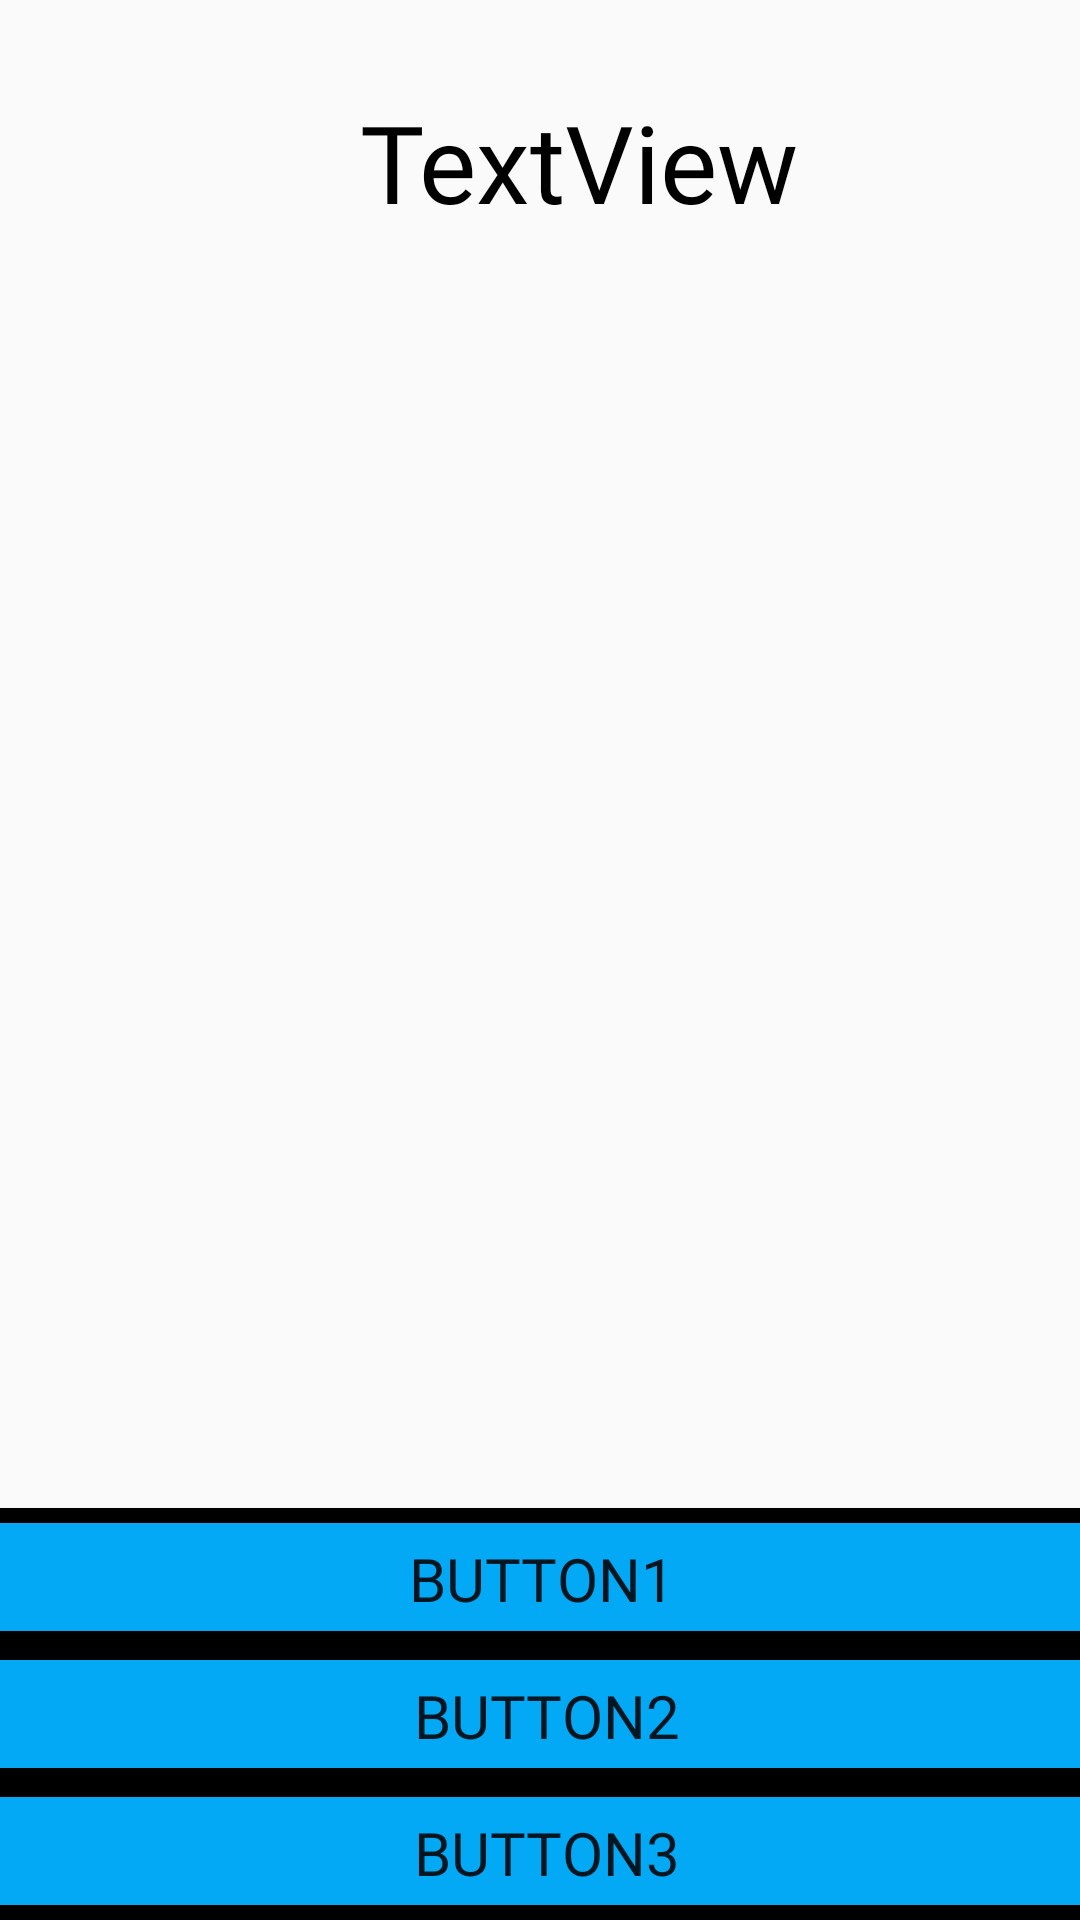

This screen was rendered from an Android layout file. Write that file and the resources it references.
<!-- AndroidManifest.xml: application theme Theme.SaintSeiya -->
<!-- res/layout/activity_atack_saint.xml -->
<?xml version="1.0" encoding="utf-8"?>
<androidx.constraintlayout.widget.ConstraintLayout xmlns:android="http://schemas.android.com/apk/res/android"
    xmlns:app="http://schemas.android.com/apk/res-auto"
    xmlns:tools="http://schemas.android.com/tools"
    android:layout_width="match_parent"
    android:layout_height="match_parent"
    tools:context=".AttackSaintActivity">

    <ImageView
        android:id="@+id/iv_imagePrincipal"
        android:layout_width="match_parent"
        android:layout_height="match_parent"
        android:scaleType="centerCrop"
        app:layout_constraintBottom_toBottomOf="parent"
        app:layout_constraintEnd_toEndOf="parent"
        app:layout_constraintHorizontal_bias="0.0"
        app:layout_constraintStart_toStartOf="parent"
        app:layout_constraintTop_toTopOf="parent"
        app:layout_constraintVertical_bias="0.0"
        tools:srcCompat="@tools:sample/avatars" />

    <ImageView
        android:id="@+id/iv_titleAttack"
        android:layout_width="157dp"
        android:layout_height="81dp"
        app:layout_constraintBottom_toBottomOf="parent"
        app:layout_constraintEnd_toEndOf="parent"
        app:layout_constraintHorizontal_bias="0.0"
        app:layout_constraintStart_toStartOf="parent"
        app:layout_constraintTop_toTopOf="parent"
        app:layout_constraintVertical_bias="0.0"
        app:srcCompat="@drawable/ic_launcher_background" />

    <TextView
        android:id="@+id/tv_name"
        android:layout_width="240dp"
        android:layout_height="126dp"
        android:fontFamily="@font/coffeetininitials"
        android:text="TextView"
        android:textColor="#000000"
        android:textSize="36sp"
        app:layout_constraintBottom_toBottomOf="parent"
        app:layout_constraintEnd_toEndOf="parent"
        app:layout_constraintHorizontal_bias="1.0"
        app:layout_constraintStart_toStartOf="parent"
        app:layout_constraintTop_toTopOf="parent"
        app:layout_constraintVertical_bias="0.058" />

    <Button
        android:id="@+id/btn_attack3"
        android:layout_width="383dp"
        android:layout_height="46dp"
        android:background="@drawable/style_bord_textview"
        android:text="Button3"
        android:fontFamily="@font/montague"
        android:textSize="20sp"
        app:layout_constraintBottom_toBottomOf="parent"
        app:layout_constraintEnd_toEndOf="parent"
        app:layout_constraintHorizontal_bias="0.428"
        app:layout_constraintStart_toStartOf="parent"
        app:layout_constraintTop_toTopOf="parent"
        app:layout_constraintVertical_bias="1.0" />

    <Button
        android:id="@+id/btn_attack2"
        android:layout_width="383dp"
        android:layout_height="46dp"
        android:background="@drawable/style_bord_textview"
        android:text="Button2"
        android:fontFamily="@font/montague"
        android:textSize="20sp"
        app:layout_constraintBottom_toBottomOf="parent"
        app:layout_constraintEnd_toEndOf="parent"
        app:layout_constraintHorizontal_bias="0.428"
        app:layout_constraintStart_toStartOf="parent"
        app:layout_constraintTop_toTopOf="parent"
        app:layout_constraintVertical_bias="0.923" />

    <Button
        android:id="@+id/btn_attack1"
        android:layout_width="383dp"
        android:layout_height="46dp"
        android:background="@drawable/style_bord_textview"
        android:text="Button1"
        android:fontFamily="@font/montague"
        android:textSize="20sp"
        app:layout_constraintBottom_toBottomOf="parent"
        app:layout_constraintEnd_toEndOf="parent"
        app:layout_constraintStart_toStartOf="parent"
        app:layout_constraintTop_toTopOf="parent"
        app:layout_constraintVertical_bias="0.846" />
</androidx.constraintlayout.widget.ConstraintLayout>
<!-- resources referenced by this layout -->
<resources>
  <!-- drawable style_bord_textview (drawable) -->
  <?xml version="1.0" encoding="utf-8"?>
  <shape xmlns:android="http://schemas.android.com/apk/res/android" android:shape="rectangle">
  
      <stroke android:width="5dp"
          android:color="#000000" />
      <solid android:color="#03A9F4" />
      <padding android:bottom="10sp"
          android:left="10sp"
          android:right="10sp"
          android:top="10sp"/>
      <corners android:radius="5dp"
          />
  </shape>
  <style name="Theme.SaintSeiya" parent="Base.Theme.SaintSeiya" />
  <style name="Base.Theme.SaintSeiya" parent="Theme.AppCompat.DayNight.NoActionBar">
          
          
          <item name="colorPrimary">@color/white</item>
          <item name="android:statusBarColor">@color/black</item>
      </style>
  <!-- not gathered from this repository: default colours our renderer supplied (Android Studio template values) -->
  <color name="black">#FF000000</color>
  <color name="white">#FFFFFFFF</color>
</resources>
